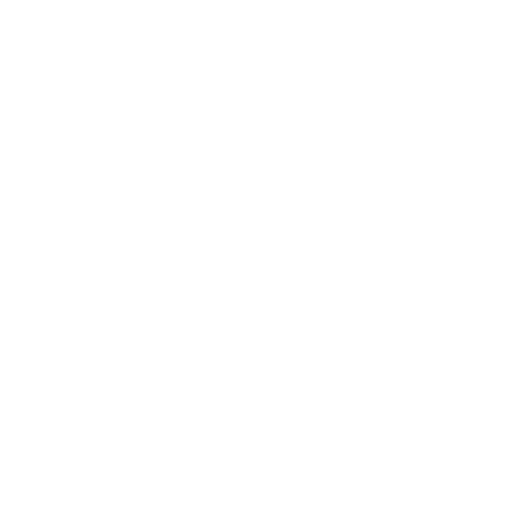
t = 0.00 s
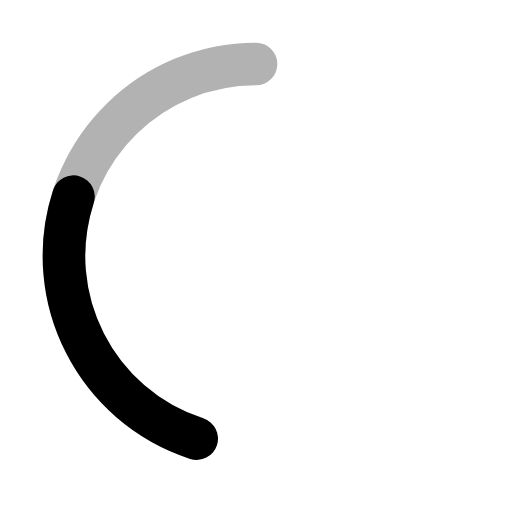
t = 0.30 s
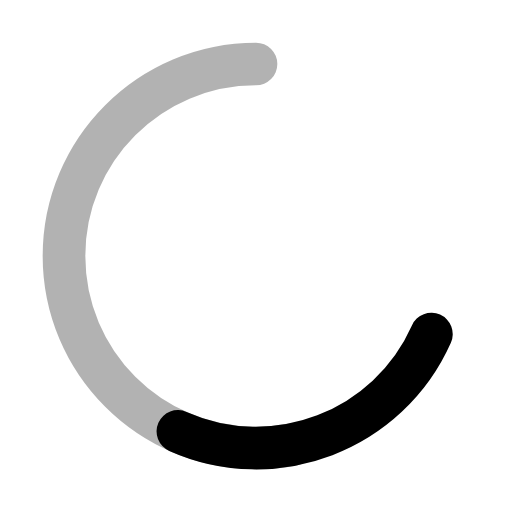
t = 0.65 s
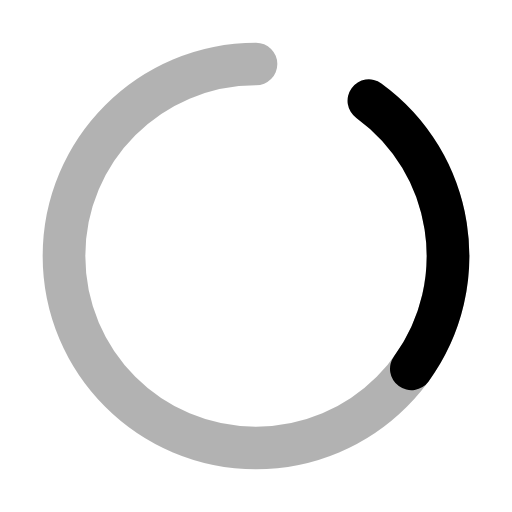
t = 0.98 s
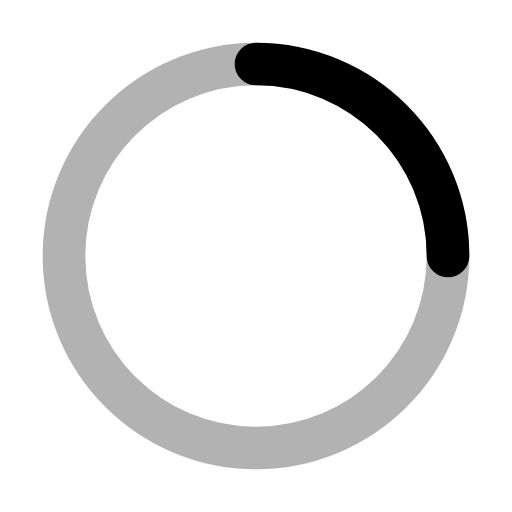
t = 1.13 s
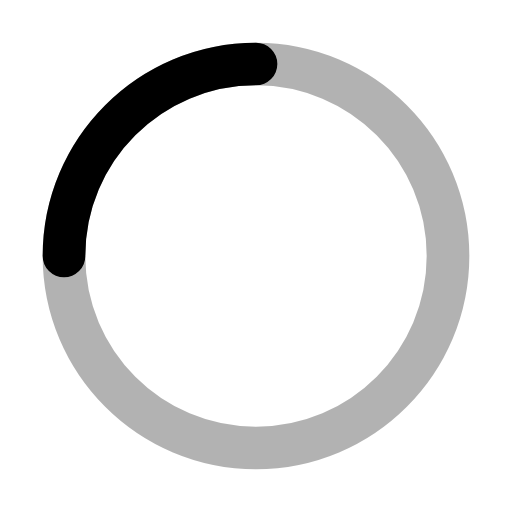
t = 1.50 s

The animated SVG that drew these frames (rendered in a browser with its animation timeline set to each time). Animation: 3 SMIL elements (animate=2,animateTransform=1); one cycle of 1.50 s, repeats indefinitely.

<svg
  xmlns="http://www.w3.org/2000/svg"
  width="200"
  height="200"
  preserveAspectRatio="xMidYMid meet"
  viewBox="0 0 24 24"
>
    <g transform="rotate(180 12 12) translate(0 24) scale(1 -1)">
      <g fill="none" stroke="currentColor" stroke-linecap="round" stroke-width="2">
        <path
          stroke-dasharray="60"
          stroke-dashoffset="60"
          stroke-opacity=".3"
          d="M12 3C16.9706 3 21 7.02944 21 12C21 16.9706 16.9706 21 12 21C7.02944 21 3 16.9706 3 12C3 7.02944 7.02944 3 12 3Z"
        >
          <animate fill="freeze" attributeName="stroke-dashoffset" dur="1.3s" values="60;0" />
        </path>
        <path stroke-dasharray="15" stroke-dashoffset="15" d="M12 3C16.9706 3 21 7.02944 21 12">
          <animate fill="freeze" attributeName="stroke-dashoffset" dur="0.3s" values="15;0" />
          <animateTransform
            attributeName="transform"
            dur="1.5s"
            repeatCount="indefinite"
            type="rotate"
            values="0 12 12;360 12 12"
          />
        </path>
      </g>
    </g>
  </svg>
